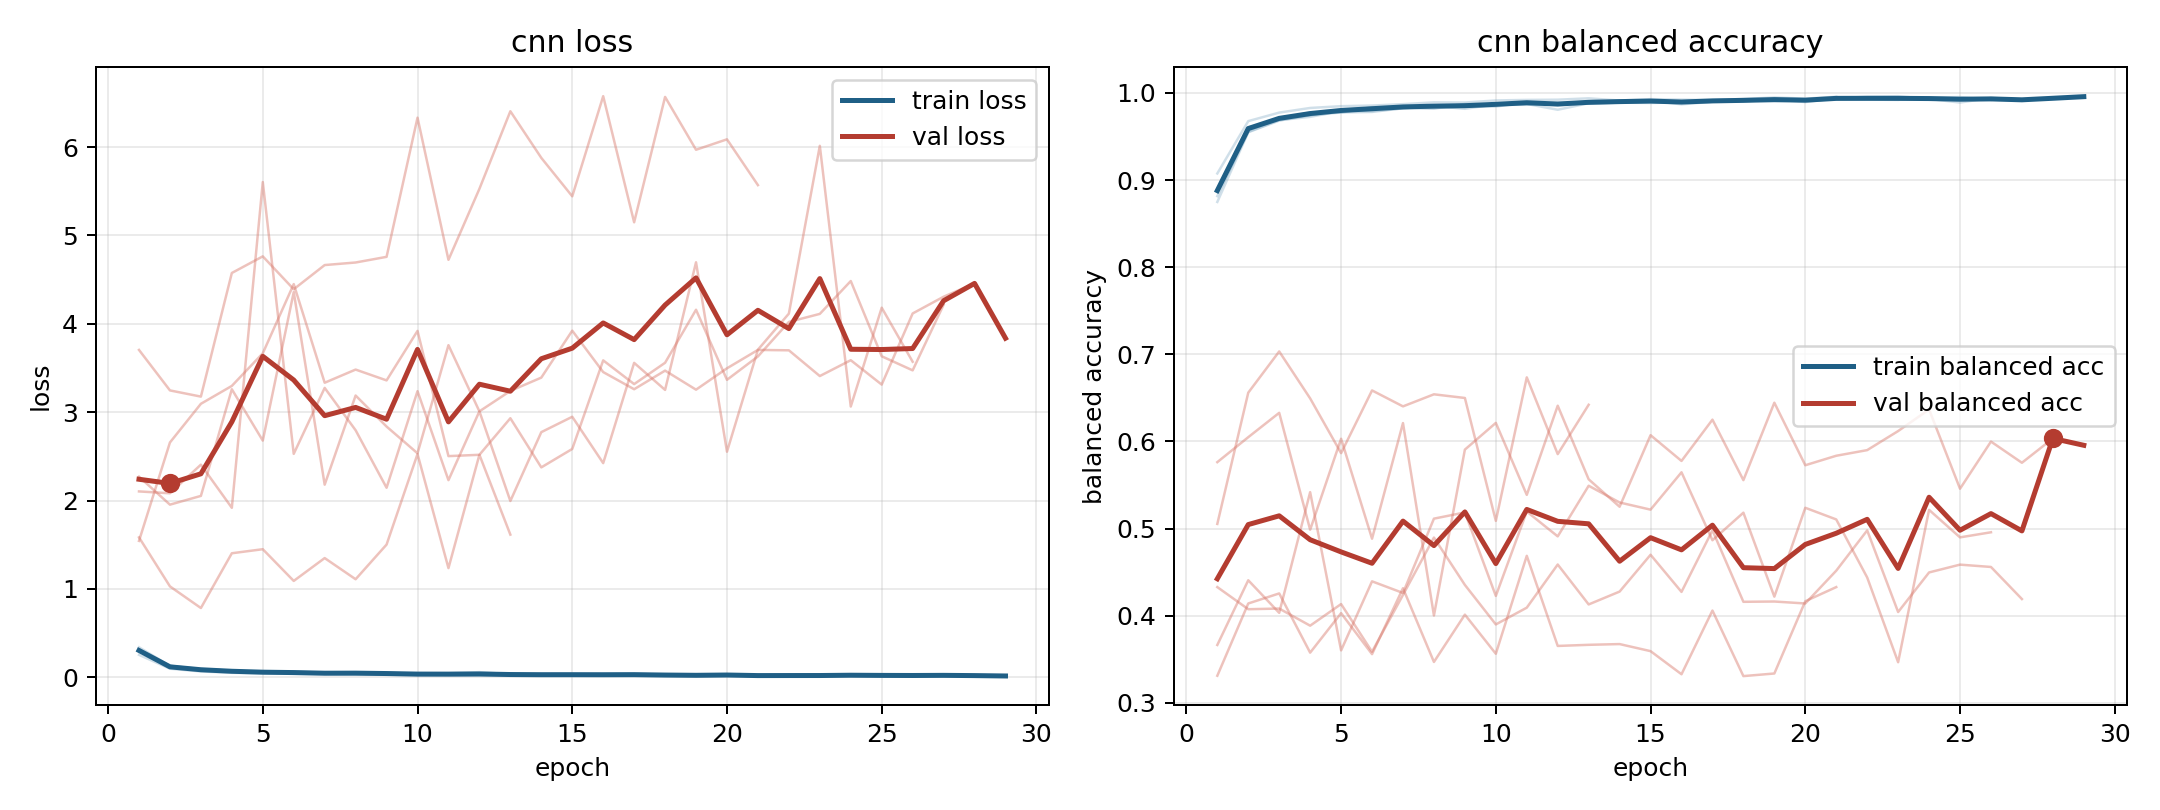

Values plotted in this chart, from the file beside it:
model, fold, epoch, train_loss, train_balanced_accuracy, val_loss, val_balanced_accuracy
cnn, 1, 1, 0.253, 0.9075, 3.705, 0.3312
cnn, 1, 2, 0.09617, 0.9676, 3.246, 0.4141
cnn, 1, 3, 0.06536, 0.9774, 3.176, 0.4256
cnn, 1, 4, 0.04988, 0.9827, 4.576, 0.3577
cnn, 1, 5, 0.04386, 0.9847, 4.764, 0.403
cnn, 1, 6, 0.03833, 0.9855, 4.391, 0.356
cnn, 1, 7, 0.03799, 0.9871, 4.665, 0.4316
cnn, 1, 8, 0.03128, 0.9892, 4.694, 0.347
cnn, 1, 9, 0.02871, 0.9889, 4.758, 0.4013
cnn, 1, 10, 0.02387, 0.9913, 6.333, 0.3564
cnn, 1, 11, 0.02372, 0.992, 4.724, 0.4688
cnn, 1, 12, 0.01957, 0.9922, 5.528, 0.3654
cnn, 1, 13, 0.02072, 0.9938, 6.406, 0.3667
cnn, 1, 14, 0.02598, 0.9912, 5.878, 0.3675
cnn, 1, 15, 0.02223, 0.9928, 5.444, 0.3594
cnn, 1, 16, 0.02152, 0.9923, 6.577, 0.3329
cnn, 1, 17, 0.02143, 0.9917, 5.149, 0.406
cnn, 1, 18, 0.01982, 0.993, 6.568, 0.3308
cnn, 1, 19, 0.01681, 0.9948, 5.97, 0.3338
cnn, 1, 20, 0.01908, 0.9934, 6.088, 0.4167
cnn, 1, 21, 0.01264, 0.9956, 5.57, 0.4329
cnn, 2, 1, 0.3126, 0.8815, 2.27, 0.5763
cnn, 2, 2, 0.1287, 0.9552, 1.953, 0.6049
cnn, 2, 3, 0.08831, 0.9687, 2.052, 0.6329
cnn, 2, 4, 0.07616, 0.9725, 3.259, 0.4987
cnn, 2, 5, 0.0561, 0.9792, 2.678, 0.6031
cnn, 2, 6, 0.05738, 0.979, 4.359, 0.4885
cnn, 2, 7, 0.04869, 0.9822, 2.18, 0.6211
cnn, 2, 8, 0.04601, 0.9854, 3.188, 0.4003
cnn, 2, 9, 0.04338, 0.9842, 2.837, 0.5907
cnn, 2, 10, 0.03715, 0.9856, 2.535, 0.6213
cnn, 2, 11, 0.03235, 0.9887, 3.758, 0.5387
cnn, 2, 12, 0.03513, 0.989, 3.009, 0.641
cnn, 2, 13, 0.03335, 0.9877, 3.24, 0.5566
cnn, 2, 14, 0.03344, 0.9889, 3.391, 0.5251
cnn, 2, 15, 0.02873, 0.9901, 3.922, 0.6072
cnn, 2, 16, 0.02706, 0.9897, 3.454, 0.5777
cnn, 2, 17, 0.02842, 0.9911, 3.26, 0.625
cnn, 2, 18, 0.02259, 0.9913, 3.47, 0.5556
cnn, 2, 19, 0.02445, 0.9904, 3.255, 0.6445
cnn, 2, 20, 0.02837, 0.9912, 3.497, 0.5727
cnn, 2, 21, 0.02107, 0.9926, 3.705, 0.5836
cnn, 2, 22, 0.01863, 0.9934, 3.7, 0.5901
cnn, 2, 23, 0.01903, 0.993, 3.409, 0.612
cnn, 2, 24, 0.02114, 0.9929, 3.588, 0.6368
cnn, 2, 25, 0.01773, 0.9941, 3.312, 0.5458
cnn, 2, 26, 0.01825, 0.9931, 4.117, 0.5999
cnn, 2, 27, 0.02098, 0.9917, 4.307, 0.5756
cnn, 2, 28, 0.01821, 0.9938, 4.458, 0.6035
cnn, 2, 29, 0.01395, 0.9957, 3.837, 0.5956
cnn, 3, 1, 0.3051, 0.8894, 2.103, 0.3665
cnn, 3, 2, 0.1162, 0.9574, 2.082, 0.4407
cnn, 3, 3, 0.08946, 0.9694, 2.406, 0.4034
cnn, 3, 4, 0.07389, 0.9743, 1.917, 0.5418
cnn, 3, 5, 0.06293, 0.9775, 5.605, 0.3602
cnn, 3, 6, 0.0639, 0.9781, 2.528, 0.4395
cnn, 3, 7, 0.05006, 0.9824, 3.275, 0.4262
cnn, 3, 8, 0.04939, 0.9825, 2.795, 0.5114
cnn, 3, 9, 0.04473, 0.9844, 2.144, 0.5186
cnn, 3, 10, 0.04189, 0.9843, 3.238, 0.4228
... 56 more rows
